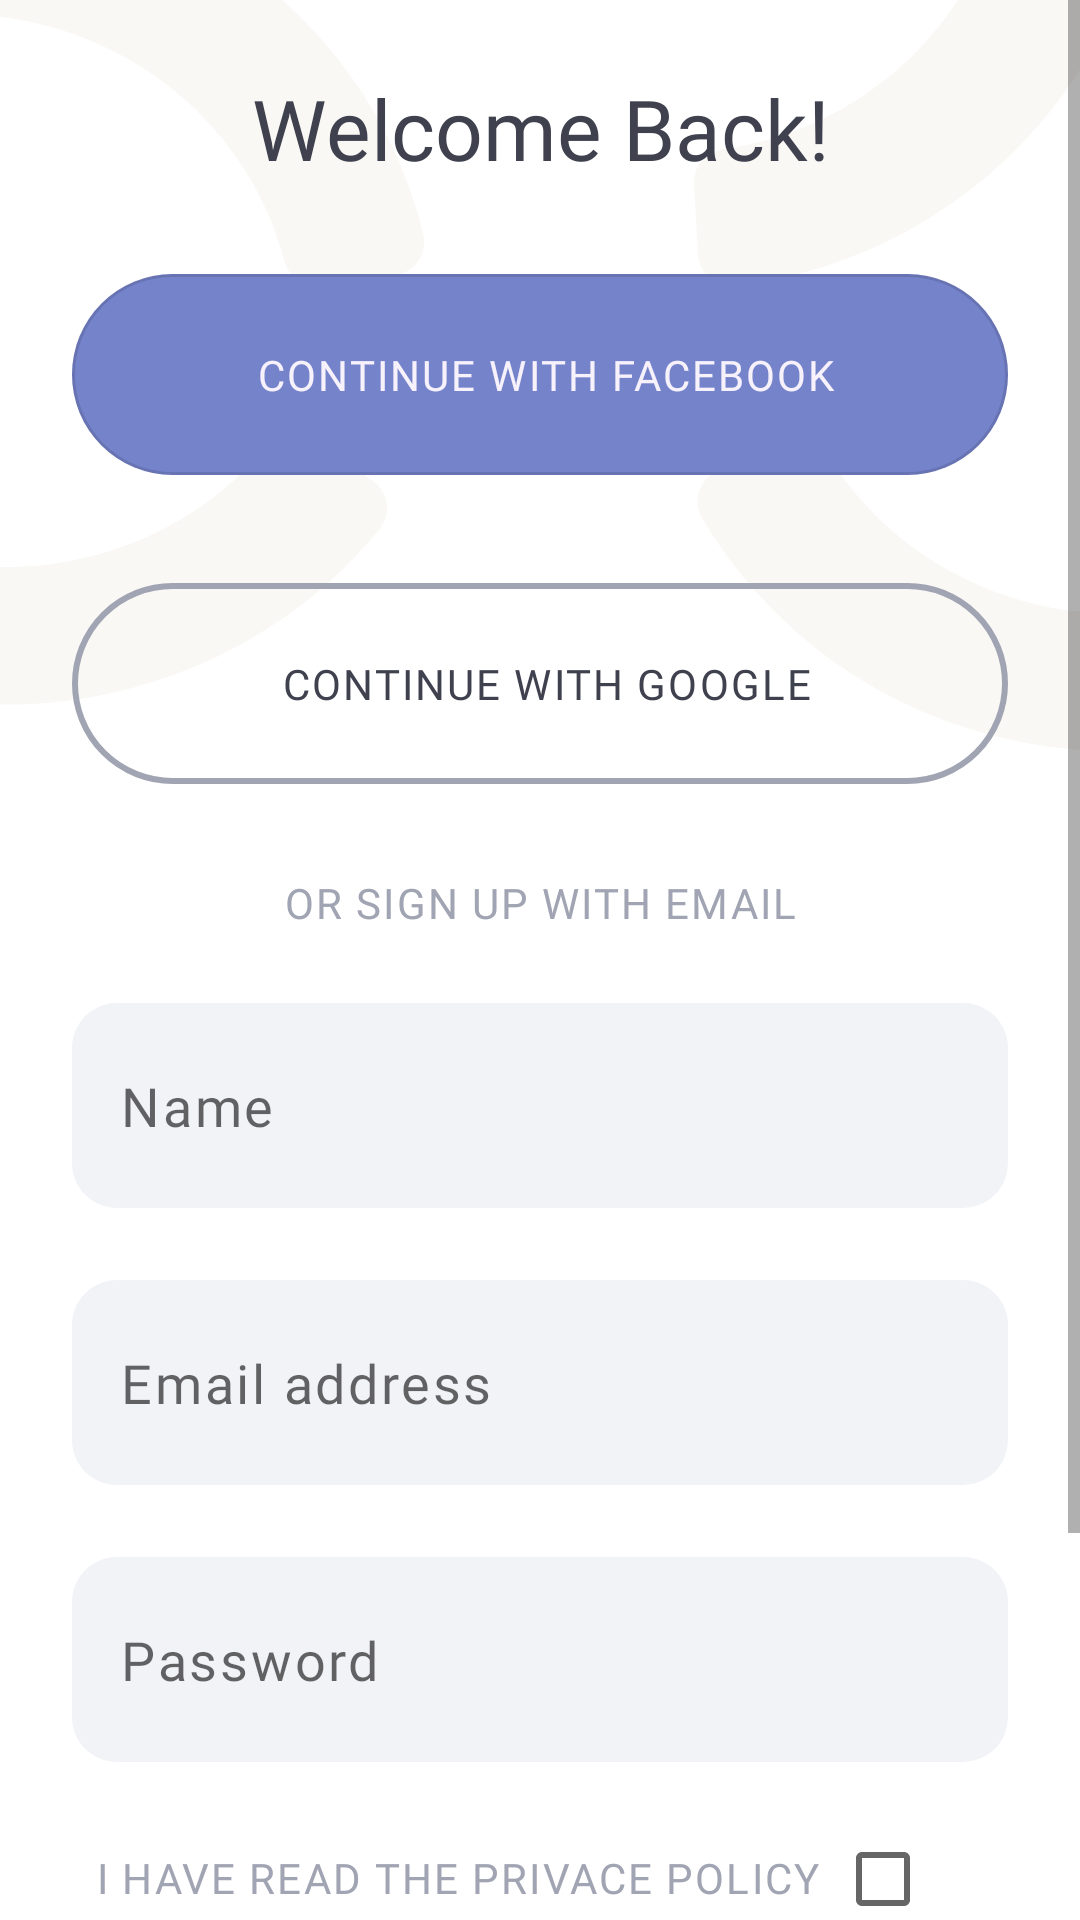

Here is an Android app screen rendered from its layout file. Give the layout XML and the strings, colors and styles it references.
<!-- AndroidManifest.xml: application theme Theme.SilentMoon -->
<!-- res/layout/activity_sign_up.xml -->
<?xml version="1.0" encoding="utf-8"?>
<ScrollView xmlns:android="http://schemas.android.com/apk/res/android"
    xmlns:app="http://schemas.android.com/apk/res-auto"
    xmlns:tools="http://schemas.android.com/tools"
    android:layout_width="match_parent"
    android:layout_height="match_parent">

    <androidx.constraintlayout.widget.ConstraintLayout
        android:layout_width="match_parent"
        android:layout_height="wrap_content"
        tools:context=".signing.SignUpActivity">

        <ImageView
            android:id="@+id/back_lines"
            android:layout_width="match_parent"
            android:layout_height="match_parent"
            android:src="@drawable/img_signup_back"
            android:scaleType="centerCrop"

            app:layout_constraintEnd_toEndOf="parent"
            app:layout_constraintStart_toStartOf="parent"
            app:layout_constraintTop_toTopOf="parent" />

        <TextView
            android:id="@+id/account"
            android:text="@string/welcome_back"
            style="@style/text_28sp_bold"
            android:layout_marginHorizontal="50dp"
            android:layout_marginTop="24dp"

            app:layout_constraintEnd_toEndOf="parent"
            app:layout_constraintStart_toStartOf="parent"
            app:layout_constraintTop_toTopOf="parent" />

        <com.google.android.material.button.MaterialButton
            android:id="@+id/facebook"
            style="@style/Button_facebook"
            android:layout_marginTop="24dp"
            android:layout_marginHorizontal="24dp"

            app:icon="@drawable/ic_facebook"
            app:iconGravity="textStart"
            app:layout_constraintTop_toBottomOf="@+id/account"
            app:layout_constraintEnd_toEndOf="parent"
            app:layout_constraintStart_toStartOf="parent" />

        <com.google.android.material.button.MaterialButton
            android:id="@+id/google"
            style="@style/Button_google"
            android:layout_marginHorizontal="24dp"
            android:layout_marginTop="24dp"

            app:icon="@drawable/ic_google"
            app:iconGravity="textStart"
            app:layout_constraintTop_toBottomOf="@+id/facebook"
            app:layout_constraintEnd_toEndOf="parent"
            app:layout_constraintStart_toStartOf="parent"/>

        <TextView
            android:id="@+id/email"
            android:text="@string/sign_up_email"
            style="@style/text_14px_regular"
            android:layout_marginTop="24dp"
            android:layout_marginHorizontal="85dp"

            app:layout_constraintTop_toBottomOf="@+id/google"
            app:layout_constraintEnd_toEndOf="parent"
            app:layout_constraintStart_toStartOf="parent"/>

        <androidx.appcompat.widget.AppCompatEditText
            android:id="@+id/name"
            style="@style/input"
            android:inputType="text"
            android:hint="@string/name"
            android:layout_marginTop="24dp"
            android:layout_marginHorizontal="24dp"

            app:layout_constraintTop_toBottomOf="@+id/email"
            app:layout_constraintEnd_toEndOf="parent"
            app:layout_constraintStart_toStartOf="parent"/>

        <androidx.appcompat.widget.AppCompatEditText
            android:id="@+id/email_address"
            style="@style/input"
            android:inputType="textEmailAddress"
            android:hint="@string/email_address"
            android:layout_marginTop="24dp"
            android:layout_marginHorizontal="24dp"

            app:layout_constraintTop_toBottomOf="@+id/name"
            app:layout_constraintEnd_toEndOf="parent"
            app:layout_constraintStart_toStartOf="parent"/>

        <androidx.appcompat.widget.AppCompatEditText
            android:id="@+id/password"
            style="@style/input"
            android:inputType="textPassword"
            android:hint="@string/password"
            android:layout_marginTop="24dp"
            android:layout_marginHorizontal="24dp"

            app:layout_constraintTop_toBottomOf="@+id/email_address"
            app:layout_constraintEnd_toEndOf="parent"
            app:layout_constraintStart_toStartOf="parent"/>

        <TextView
            android:id="@+id/policy"
            android:text="@string/policy"
            style="@style/text_14px_regular"
            android:gravity="start"
            android:layout_marginTop="29dp"
            android:layout_marginStart="32dp"

            app:layout_constraintTop_toBottomOf="@+id/password"
            app:layout_constraintStart_toStartOf="parent"/>

        <CheckBox
            android:id="@+id/checkbox"
            android:layout_width="wrap_content"
            android:layout_height="wrap_content"
            android:layout_marginTop="15dp"
            android:layout_marginStart="5dp"

            app:layout_constraintTop_toBottomOf="@id/password"
            app:layout_constraintStart_toEndOf="@id/policy"/>

        <com.google.android.material.button.MaterialButton
            android:id="@+id/get_started"
            style="@style/Button"
            android:layout_marginHorizontal="23dp"
            android:layout_marginTop="55dp"
            android:layout_marginBottom="32dp"
            android:onClick="onClickGoWelcome"
            android:text="@string/get_started"

            app:layout_constraintBottom_toBottomOf="parent"
            app:layout_constraintStart_toStartOf="parent"
            app:layout_constraintEnd_toEndOf="parent"
            app:layout_constraintTop_toBottomOf="@id/policy" />


    </androidx.constraintlayout.widget.ConstraintLayout>

</ScrollView>
<!-- resources referenced by this layout -->
<resources>
  <string name="email_address">Email address</string>
  <string name="get_started">GET STARTED</string>
  <string name="name">Name</string>
  <string name="password">Password</string>
  <string name="policy">I HAVE READ THE PRIVACE POLICY</string>
  <string name="sign_up_email">OR SIGN UP WITH EMAIL</string>
  <string name="welcome_back">Welcome Back!</string>
  <style name="Button" parent="Widget.MaterialComponents.Button.OutlinedButton">
          <item name="android:paddingTop">24dp</item>
          <item name="android:paddingBottom">24dp</item>
          <item name="cornerRadius">38dp</item>
          <item name="backgroundTint">@color/my_purple</item>
          <item name="android:textColor">@color/button_color_text</item>
          <item name="android:textSize">14sp</item>
          <item name="android:fontFamily">@font/helvetica_neue_cyr_medium</item>
          <item name="android:layout_width">0dp</item>
          <item name="android:layout_height">wrap_content</item>
      </style>
  <style name="text_14px_regular" parent="TextAppearance.AppCompat.Widget.TextView.SpinnerItem">
          <item name="android:textSize">14sp</item>
          <item name="android:gravity">center</item>
          <item name="android:letterSpacing">.05</item>
          <item name="android:textColor">@color/silver</item>
          <item name="fontFamily">@font/roboto_regular</item>
          <item name="android:layout_width">0dp</item>
          <item name="android:layout_height">wrap_content</item>
      </style>
  <style name="text_28sp_bold" parent="TextAppearance.AppCompat.Widget.TextView.SpinnerItem">
          <item name="android:textSize">28sp</item>
          <item name="android:gravity">center</item>
          <item name="android:textColor">@color/my_black</item>
          <item name="fontFamily">@font/roboto_bold</item>
          <item name="android:layout_width">0dp</item>
          <item name="android:layout_height">wrap_content</item>
      </style>
  <style name="Theme.SilentMoon" parent="Theme.MaterialComponents.DayNight.NoActionBar">
          
          <item name="colorPrimary">@color/purple_500</item>
          <item name="colorPrimaryVariant">@color/purple_700</item>
          <item name="colorOnPrimary">@color/white</item>
          
          <item name="colorSecondary">@color/teal_200</item>
          <item name="colorSecondaryVariant">@color/teal_700</item>
          <item name="colorOnSecondary">@color/black</item>
          
  
          
  
          <item name="android:statusBarColor">@color/white</item>
          <item name="android:windowLightStatusBar">true</item>
      </style>
  <color name="my_purple">#8E97FD</color>
  <color name="button_color_text">#F6F1FB</color>
  <color name="my_purple_f">#7583CA</color>
  <color name="my_black">#3F414E</color>
  <color name="silver">#A1A4B2</color>
  <!-- drawable bg_input_selector (drawable) -->
  <?xml version="1.0" encoding="utf-8"?>
  <shape xmlns:android="http://schemas.android.com/apk/res/android"
      android:shape="rectangle">
      <solid android:color="@color/bg_input"/>
      <corners android:radius="15dp"/>
  
  </shape>
  <color name="purple_500">#FF6200EE</color>
  <color name="purple_700">#FF3700B3</color>
  <color name="white">#FFFFFFFF</color>
  <color name="teal_200">#FF03DAC5</color>
  <color name="teal_700">#FF018786</color>
  <color name="black">#FF000000</color>
  <color name="bg_input">#F2F3F7</color>
</resources>
